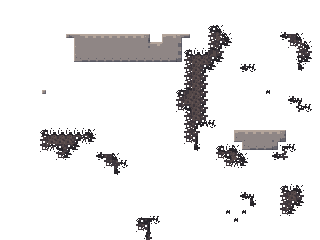

The table this chart was drawn from, first rows:
0, 0, 0, 0, 0, 0, 0, 0, 0, 0, 0, 0, 0, 0, 0, 0, 0, 0, 0, 0, 0, 0, 0, 0
0, 0, 0, 0, 0, 0, 0, 0, 0, 0, 0, 0, 0, 0, 0, 0, 0, 0, 0, 0, 0, 0, 0, 0
0, 0, 0, 0, 0, 0, 0, 0, 0, 0, 0, 0, 0, 0, 0, 0, 0, 0, 0, 0, 0, 0, 0, 0
0, 0, 0, 0, 0, 0, 0, 0, 0, 0, 0, 0, 0, 0, 0, 0, 0, 0, 0, 0, 0, 0, 0, 0
0, 0, 0, 0, 0, 0, 0, 0, 3, 3, 3, 3, 3, 3, 3, 3, 3, 3, 3, 0, 3, 3, 3, 3
0, 0, 0, 0, 0, 0, 0, 0, 0, 3, 3, 3, 3, 3, 3, 3, 3, 3, 3, 3, 3, 3, 3, 0
0, 0, 0, 0, 0, 0, 0, 0, 0, 3, 3, 3, 3, 3, 3, 3, 3, 3, 3, 3, 3, 3, 3, 2
0, 0, 0, 0, 0, 0, 0, 0, 0, 3, 3, 3, 3, 3, 3, 3, 3, 3, 3, 3, 3, 3, 3, 2
0, 0, 0, 0, 0, 0, 0, 0, 0, 0, 0, 0, 0, 0, 0, 0, 0, 0, 0, 0, 0, 0, 0, 2
0, 0, 0, 0, 0, 0, 0, 0, 0, 0, 0, 0, 0, 0, 0, 0, 0, 0, 0, 0, 0, 0, 0, 2
0, 0, 0, 0, 0, 0, 0, 0, 0, 0, 0, 0, 0, 0, 0, 0, 0, 0, 0, 0, 0, 0, 0, 2
0, 0, 0, 0, 0, 3, 0, 0, 0, 0, 0, 0, 0, 0, 0, 0, 0, 0, 0, 0, 0, 0, 2, 2
0, 0, 0, 0, 0, 0, 0, 0, 0, 0, 0, 0, 0, 0, 0, 0, 0, 0, 0, 0, 0, 0, 2, 2
0, 0, 0, 0, 0, 0, 0, 0, 0, 0, 0, 0, 0, 0, 0, 0, 0, 0, 0, 0, 0, 0, 2, 2
0, 0, 0, 0, 0, 0, 0, 0, 0, 0, 0, 0, 0, 0, 0, 0, 0, 0, 0, 0, 0, 0, 0, 2
0, 0, 0, 0, 0, 0, 0, 0, 0, 0, 0, 0, 0, 0, 0, 0, 0, 0, 0, 0, 0, 0, 0, 2
0, 0, 0, 0, 0, 2, 2, 2, 2, 2, 2, 2, 0, 0, 0, 0, 0, 0, 0, 0, 0, 0, 0, 2
0, 0, 0, 0, 0, 2, 2, 2, 2, 2, 2, 2, 0, 0, 0, 0, 0, 0, 0, 0, 0, 0, 0, 2
0, 0, 0, 0, 0, 2, 2, 2, 2, 2, 0, 0, 0, 0, 0, 0, 0, 0, 0, 0, 0, 0, 0, 0
0, 0, 0, 0, 0, 0, 0, 2, 2, 0, 0, 0, 2, 2, 2, 0, 0, 0, 0, 0, 0, 0, 0, 0
0, 0, 0, 0, 0, 0, 0, 0, 0, 0, 0, 0, 0, 2, 2, 2, 0, 0, 0, 0, 0, 0, 0, 0
0, 0, 0, 0, 0, 0, 0, 0, 0, 0, 0, 0, 0, 0, 2, 0, 0, 0, 0, 0, 0, 0, 0, 0
0, 0, 0, 0, 0, 0, 0, 0, 0, 0, 0, 0, 0, 0, 0, 0, 0, 0, 0, 0, 0, 0, 0, 0
0, 0, 0, 0, 0, 0, 0, 0, 0, 0, 0, 0, 0, 0, 0, 0, 0, 0, 0, 0, 0, 0, 0, 0
0, 0, 0, 0, 0, 0, 0, 0, 0, 0, 0, 0, 0, 0, 0, 0, 0, 0, 0, 0, 0, 0, 0, 0
0, 0, 0, 0, 0, 0, 0, 0, 0, 0, 0, 0, 0, 0, 0, 0, 0, 0, 0, 0, 0, 0, 0, 0
0, 0, 0, 0, 0, 0, 0, 0, 0, 0, 0, 0, 0, 0, 0, 0, 0, 0, 0, 0, 0, 0, 0, 0
0, 0, 0, 0, 0, 0, 0, 0, 0, 0, 0, 0, 0, 0, 0, 0, 0, 2, 2, 2, 0, 0, 0, 0
0, 0, 0, 0, 0, 0, 0, 0, 0, 0, 0, 0, 0, 0, 0, 0, 0, 2, 2, 0, 0, 0, 0, 0
0, 0, 0, 0, 0, 0, 0, 0, 0, 0, 0, 0, 0, 0, 0, 0, 0, 0, 2, 0, 0, 0, 0, 0
